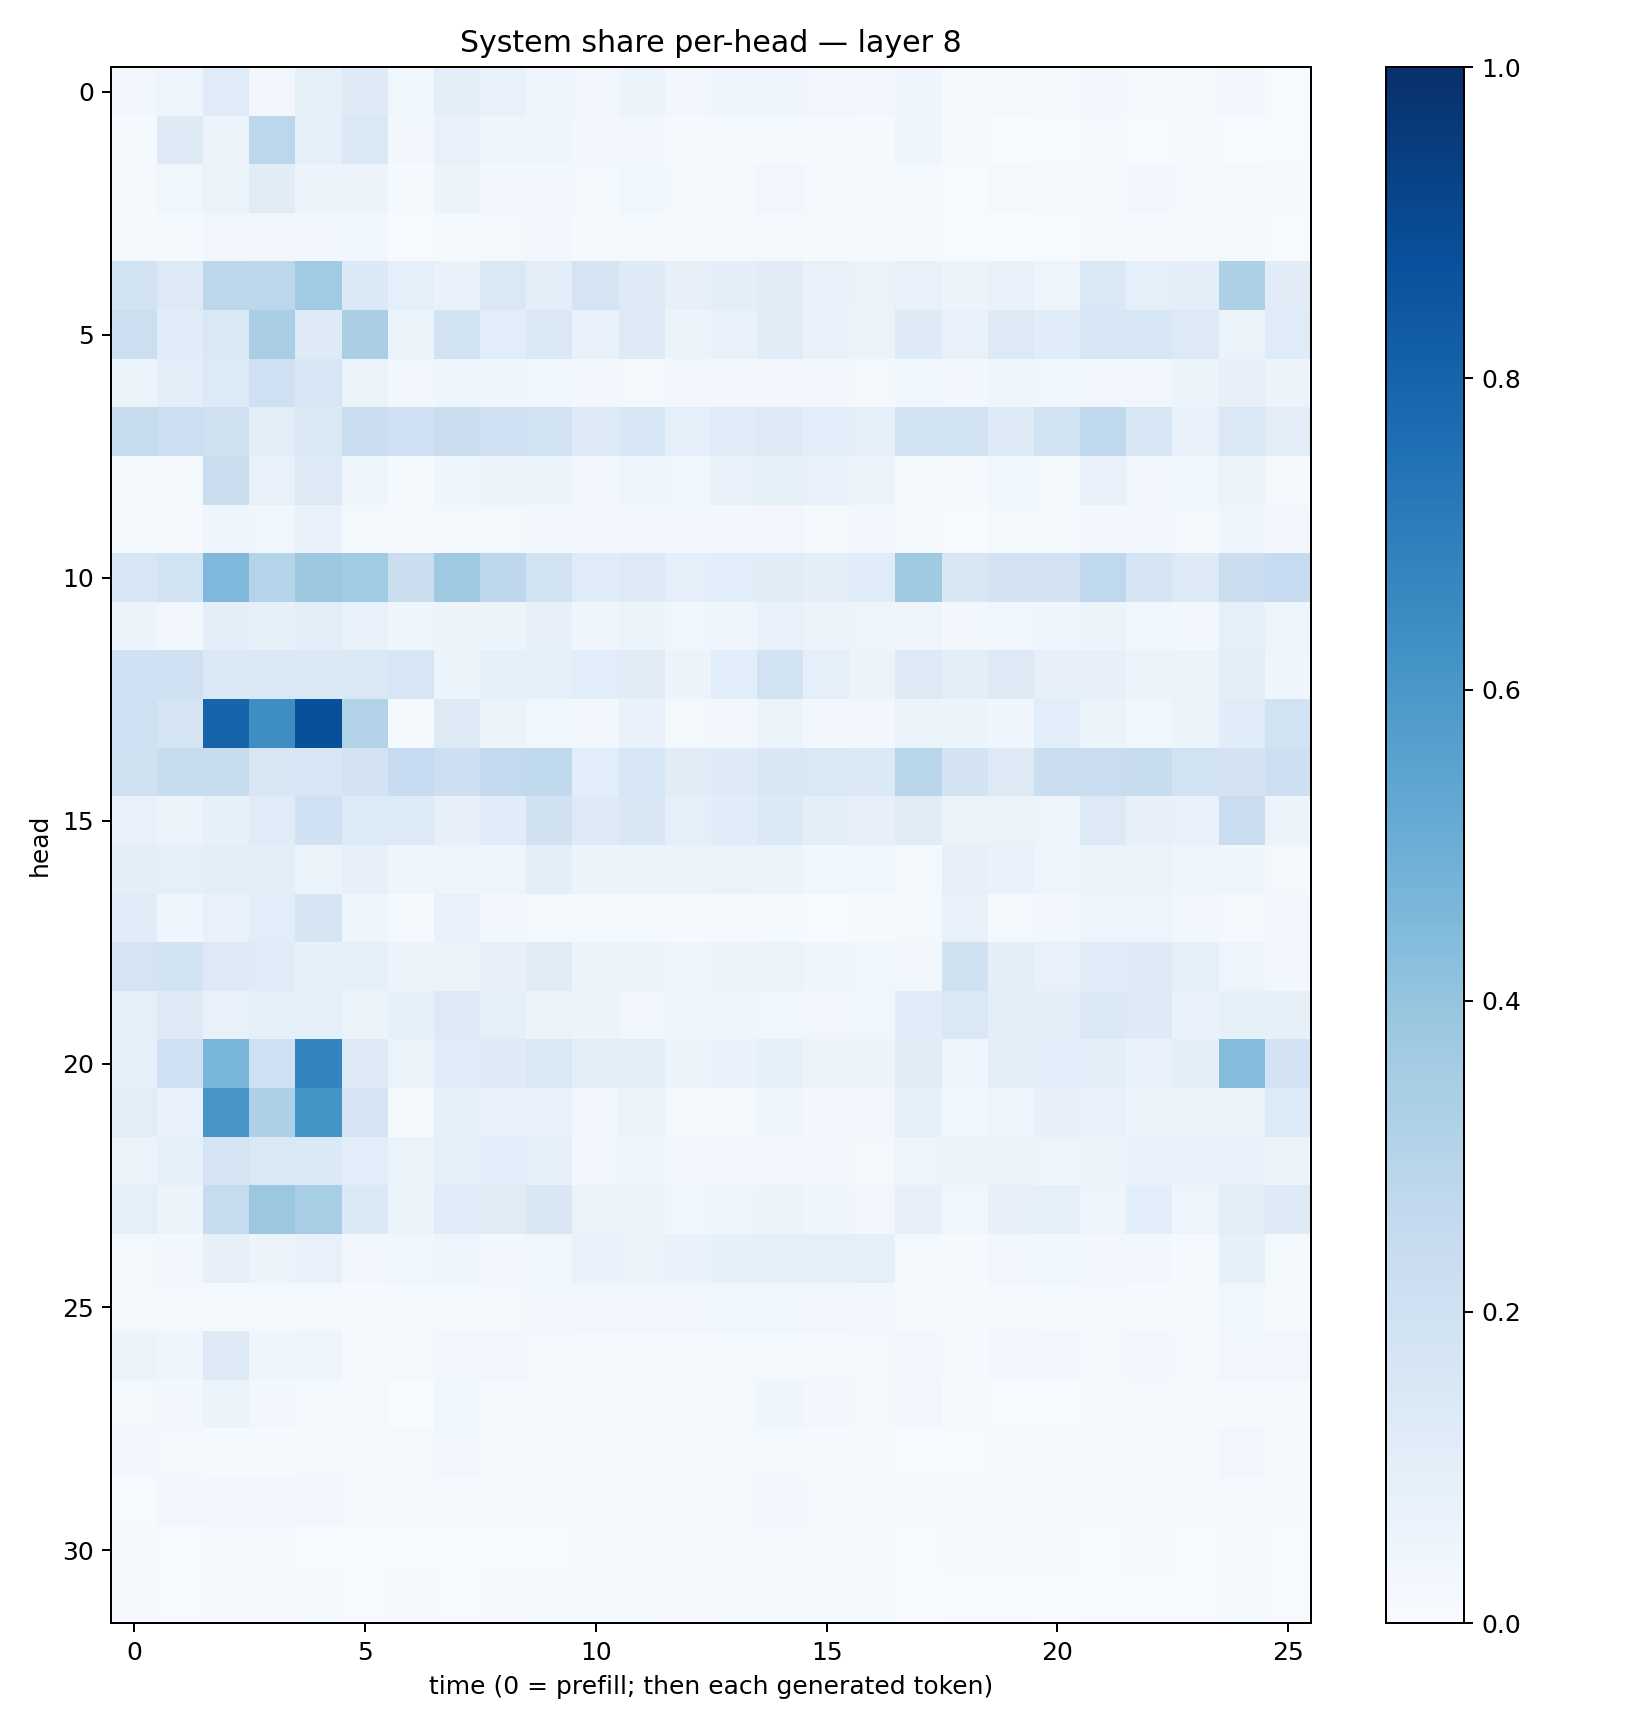

Source data for this figure (header and first rows):
0.02696793, 0.050249655, 0.117865466, 0.034727775, 0.0840433, 0.12230691, 0.03892073, 0.09848434, 0.07219122, 0.04532915, 0.031599432, 0.051056318, 0.028380914, 0.04465184, 0.045250498, 0.03439031, 0.024358045, 0.044524603, 0.013291759, 0.016124506, 0.009861207, 0.023523286, 0.013906353, 0.020761076
0.01387, 0.1225, 0.05797, 0.2804, 0.08653, 0.1415, 0.02896, 0.07729, 0.04432, 0.03935, 0.02417, 0.03277, 0.01068, 0.01234, 0.01298, 0.01017, 0.00928, 0.04458, 0.008316, 0.006833, 0.004855, 0.0175, 0.007747, 0.008141
0.00916, 0.03723, 0.06587, 0.1127, 0.05483, 0.05768, 0.01545, 0.05218, 0.03095, 0.02815, 0.01845, 0.03591, 0.01706, 0.01903, 0.0314, 0.02228, 0.01922, 0.01469, 0.004426, 0.02028, 0.01238, 0.01077, 0.02536, 0.01626
0.01065, 0.01327, 0.02395, 0.03307, 0.03076, 0.03709, 0.007181, 0.015, 0.01684, 0.02386, 0.01255, 0.01905, 0.01159, 0.01193, 0.01608, 0.01501, 0.01052, 0.008948, 0.005103, 0.005287, 0.007416, 0.01481, 0.009094, 0.01354
0.1896, 0.1263, 0.2774, 0.2778, 0.3641, 0.1401, 0.09343, 0.06984, 0.1449, 0.09912, 0.1753, 0.1247, 0.08019, 0.09797, 0.1102, 0.07481, 0.06275, 0.07273, 0.05836, 0.07423, 0.0497, 0.1466, 0.08776, 0.09412
0.2172, 0.1148, 0.1432, 0.3371, 0.1227, 0.3377, 0.05406, 0.1873, 0.1085, 0.1431, 0.06993, 0.1315, 0.05273, 0.0707, 0.11, 0.06788, 0.05322, 0.1223, 0.07683, 0.1271, 0.117, 0.1634, 0.1634, 0.1253
0.06301, 0.09419, 0.1365, 0.2085, 0.1566, 0.06638, 0.03072, 0.04604, 0.0442, 0.03838, 0.02817, 0.02157, 0.02624, 0.03098, 0.02656, 0.02385, 0.02178, 0.03572, 0.02471, 0.04228, 0.03601, 0.03152, 0.03413, 0.05307
0.2441, 0.2156, 0.1971, 0.1046, 0.1401, 0.2277, 0.2108, 0.2227, 0.2032, 0.1882, 0.1277, 0.1549, 0.088, 0.1179, 0.1311, 0.1064, 0.08783, 0.1845, 0.1912, 0.1228, 0.1891, 0.2635, 0.1568, 0.07249
0.01853, 0.02083, 0.2251, 0.07488, 0.1269, 0.04864, 0.01279, 0.04686, 0.05684, 0.05417, 0.02597, 0.04858, 0.03722, 0.07537, 0.08249, 0.07131, 0.05504, 0.02081, 0.01016, 0.03783, 0.01697, 0.07787, 0.034, 0.03567
0.0142, 0.01143, 0.03967, 0.03676, 0.06728, 0.02333, 0.01028, 0.02304, 0.02183, 0.0295, 0.02721, 0.02928, 0.02357, 0.02706, 0.0351, 0.02339, 0.02812, 0.01936, 0.007437, 0.021, 0.0182, 0.02757, 0.02406, 0.01745
0.1597, 0.1901, 0.451, 0.3017, 0.3762, 0.3652, 0.2222, 0.3694, 0.2769, 0.1949, 0.1202, 0.1296, 0.09272, 0.1077, 0.1124, 0.09541, 0.1166, 0.3678, 0.1503, 0.1825, 0.1834, 0.2666, 0.1677, 0.1289
0.05647, 0.03448, 0.0973, 0.08473, 0.1039, 0.07167, 0.04323, 0.05745, 0.05292, 0.08035, 0.04132, 0.05974, 0.0371, 0.05056, 0.07723, 0.05626, 0.04998, 0.05003, 0.03069, 0.03879, 0.04129, 0.06137, 0.03901, 0.026
0.2001, 0.2107, 0.1381, 0.143, 0.1395, 0.1431, 0.1566, 0.05306, 0.08266, 0.08717, 0.1061, 0.1106, 0.05581, 0.1084, 0.19, 0.08855, 0.05864, 0.1301, 0.1008, 0.1295, 0.07874, 0.08, 0.05807, 0.05335
0.2107, 0.1739, 0.7973, 0.637, 0.8781, 0.3127, 0.01772, 0.1301, 0.05206, 0.03596, 0.02717, 0.0666, 0.01878, 0.02556, 0.06159, 0.02581, 0.026, 0.06266, 0.06102, 0.04542, 0.1086, 0.06162, 0.03781, 0.05385
0.1988, 0.2349, 0.2377, 0.1489, 0.1591, 0.1826, 0.2478, 0.212, 0.2593, 0.2655, 0.1055, 0.1534, 0.1132, 0.1224, 0.151, 0.1421, 0.137, 0.2891, 0.1801, 0.132, 0.2199, 0.2286, 0.2393, 0.1875
0.07787, 0.05687, 0.08544, 0.1185, 0.2004, 0.1335, 0.1365, 0.07842, 0.1134, 0.1964, 0.1297, 0.152, 0.0914, 0.1151, 0.1387, 0.09406, 0.07858, 0.112, 0.06551, 0.06286, 0.04699, 0.1322, 0.07857, 0.07504
0.09776, 0.09317, 0.09769, 0.1014, 0.06357, 0.0818, 0.03951, 0.04858, 0.04721, 0.0971, 0.06199, 0.05159, 0.05446, 0.06334, 0.06157, 0.03777, 0.03565, 0.02022, 0.07928, 0.06745, 0.05015, 0.06553, 0.06465, 0.04401
0.1182, 0.04626, 0.07253, 0.1075, 0.1678, 0.04414, 0.01436, 0.07691, 0.02375, 0.02015, 0.01604, 0.0159, 0.01059, 0.009749, 0.01308, 0.005387, 0.008324, 0.02095, 0.07784, 0.02332, 0.03124, 0.04844, 0.0494, 0.02363
0.173, 0.1851, 0.1302, 0.118, 0.08231, 0.09138, 0.05835, 0.06272, 0.0786, 0.1106, 0.06084, 0.05205, 0.04085, 0.06208, 0.06313, 0.04379, 0.03819, 0.03203, 0.1981, 0.09833, 0.0742, 0.1137, 0.1221, 0.0902
0.08656, 0.1255, 0.07646, 0.09279, 0.08955, 0.0615, 0.08348, 0.1284, 0.09375, 0.06636, 0.06049, 0.03431, 0.0391, 0.04497, 0.03846, 0.03241, 0.0373, 0.1141, 0.1423, 0.09985, 0.105, 0.1379, 0.1228, 0.06903
0.08631, 0.2051, 0.4663, 0.2033, 0.6742, 0.1287, 0.06322, 0.1159, 0.1244, 0.144, 0.0958, 0.1015, 0.05872, 0.06981, 0.08308, 0.05504, 0.05762, 0.1106, 0.04019, 0.09404, 0.1056, 0.1003, 0.06763, 0.09616
0.1048, 0.06691, 0.6041, 0.3269, 0.6163, 0.1763, 0.01862, 0.08776, 0.07112, 0.0722, 0.0313, 0.06323, 0.01903, 0.01829, 0.0418, 0.02708, 0.02477, 0.09008, 0.03532, 0.04772, 0.08111, 0.07207, 0.06097, 0.05367
0.06553, 0.08701, 0.1779, 0.1412, 0.1398, 0.1068, 0.06441, 0.08989, 0.1076, 0.08717, 0.03404, 0.04011, 0.03074, 0.02918, 0.02459, 0.02509, 0.02139, 0.04768, 0.05622, 0.05735, 0.04827, 0.05547, 0.07028, 0.07513
0.09199, 0.05987, 0.2427, 0.3812, 0.3452, 0.1376, 0.05376, 0.1186, 0.1112, 0.1505, 0.06376, 0.05822, 0.03607, 0.04688, 0.05136, 0.046, 0.03359, 0.07991, 0.03564, 0.08032, 0.09107, 0.04955, 0.1061, 0.04746
0.02128, 0.03116, 0.08145, 0.05703, 0.07558, 0.02665, 0.03543, 0.04801, 0.02692, 0.03759, 0.06792, 0.06583, 0.06857, 0.08573, 0.09101, 0.09022, 0.09206, 0.01889, 0.01233, 0.03455, 0.03574, 0.02616, 0.02579, 0.01339
0.01646, 0.02319, 0.02051, 0.02131, 0.02045, 0.0135, 0.01869, 0.01302, 0.01843, 0.02969, 0.03129, 0.03181, 0.03435, 0.03626, 0.03584, 0.03374, 0.03087, 0.01562, 0.00798, 0.01723, 0.01267, 0.01756, 0.01176, 0.009549
0.0576, 0.04491, 0.1314, 0.0402, 0.04923, 0.01151, 0.01959, 0.02905, 0.03291, 0.02281, 0.02327, 0.01886, 0.02018, 0.02246, 0.02181, 0.01814, 0.01967, 0.02824, 0.01548, 0.02419, 0.02378, 0.01925, 0.02468, 0.01985
0.02087, 0.02397, 0.05361, 0.02533, 0.02004, 0.01813, 0.007574, 0.03831, 0.01464, 0.009664, 0.0159, 0.01799, 0.01422, 0.0229, 0.03927, 0.02895, 0.02205, 0.03457, 0.01492, 0.004161, 0.006495, 0.01451, 0.01813, 0.008028
0.02521, 0.0178, 0.01466, 0.01251, 0.02274, 0.01402, 0.01784, 0.0319, 0.01523, 0.0111, 0.01066, 0.007987, 0.008904, 0.01676, 0.01759, 0.01208, 0.01302, 0.007558, 0.004434, 0.01418, 0.009846, 0.01057, 0.009204, 0.01017
0.006966, 0.02368, 0.02703, 0.02742, 0.02851, 0.02102, 0.01717, 0.01745, 0.02031, 0.01761, 0.01631, 0.01403, 0.01468, 0.02177, 0.0235, 0.01769, 0.02048, 0.01269, 0.01034, 0.01479, 0.01556, 0.02268, 0.02016, 0.0121
0.008794, 0.005797, 0.009613, 0.009114, 0.007619, 0.005279, 0.00662, 0.007701, 0.007158, 0.007464, 0.0116, 0.009773, 0.008439, 0.01504, 0.01832, 0.01549, 0.01507, 0.005755, 0.01028, 0.00884, 0.008076, 0.007706, 0.008999, 0.004733
0.008838, 0.00703, 0.01153, 0.011, 0.01339, 0.005229, 0.009854, 0.004776, 0.01068, 0.01172, 0.01297, 0.01197, 0.01067, 0.01511, 0.0228, 0.01366, 0.01468, 0.003212, 0.004488, 0.007307, 0.002959, 0.00492, 0.006439, 0.005445
